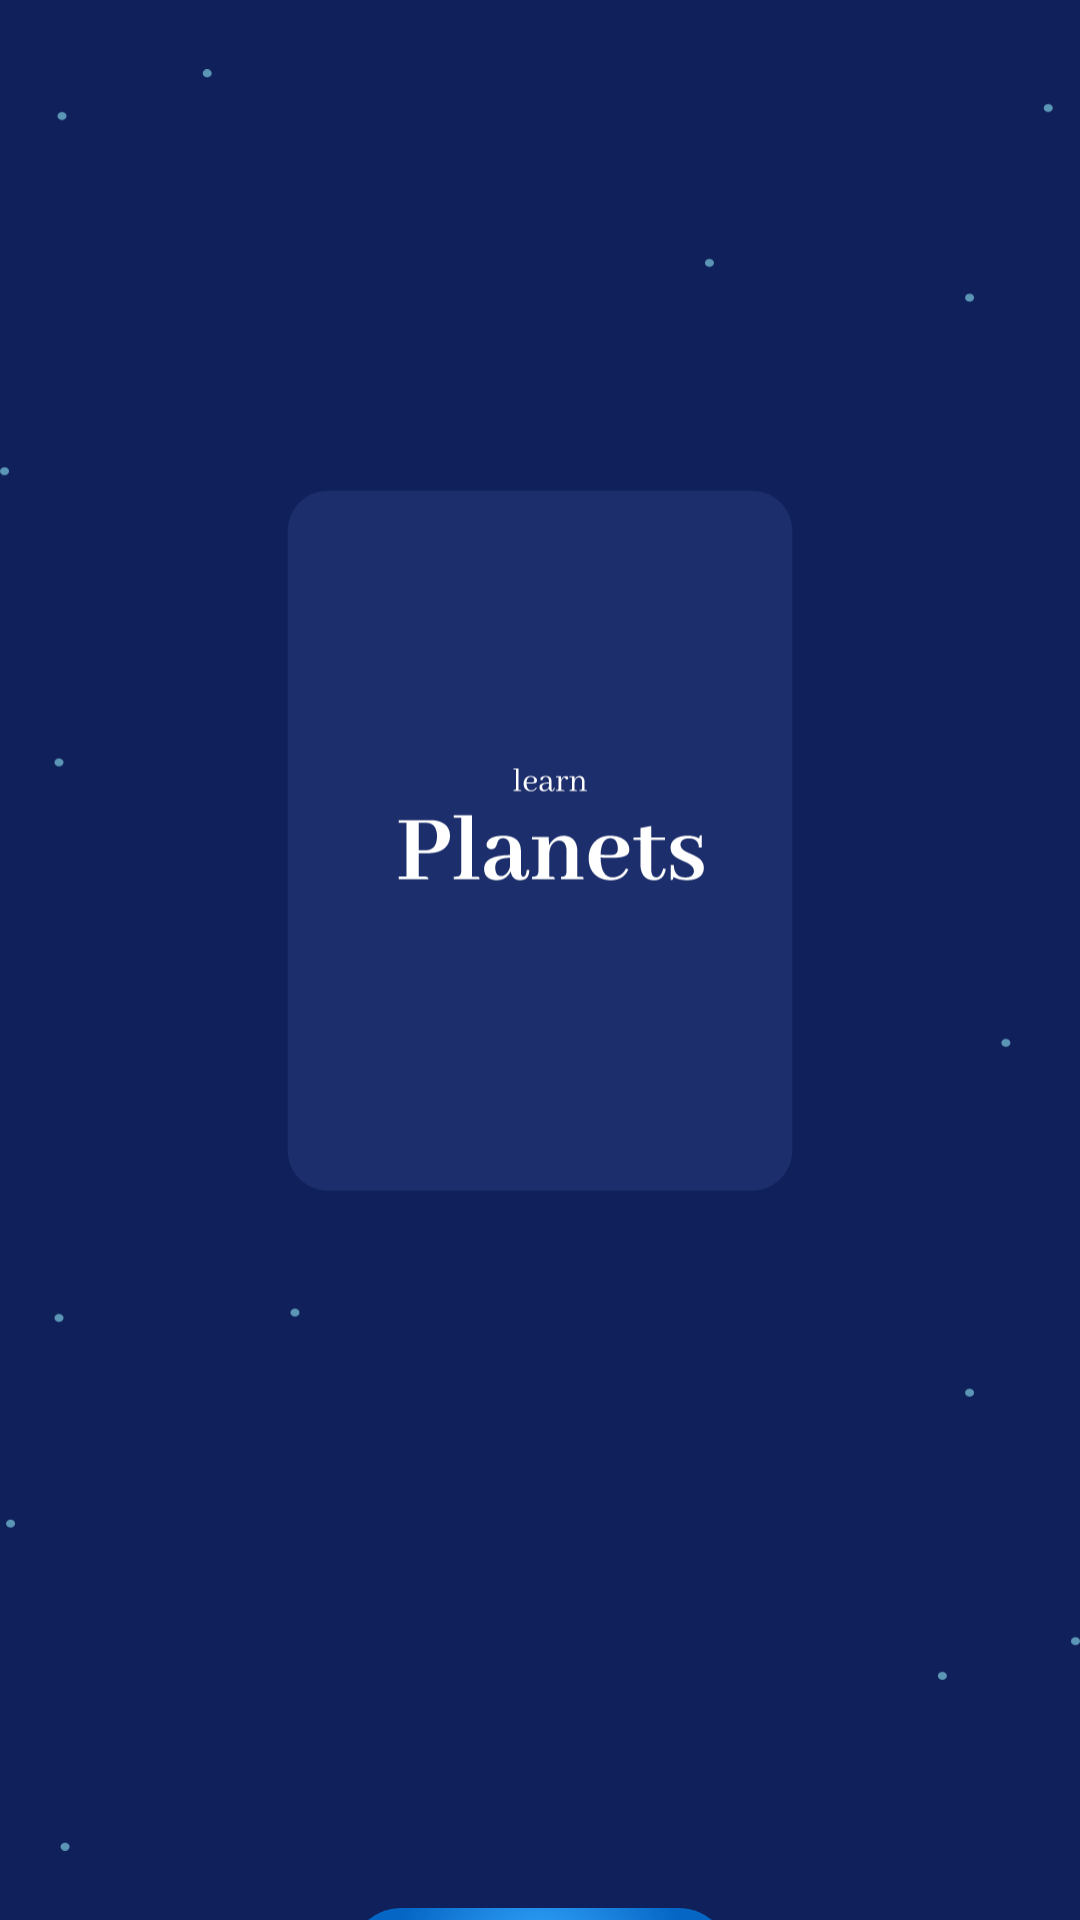

Produce the Android XML layout that renders to this screen, including the resource entries it uses.
<!-- AndroidManifest.xml: application theme AppTheme -->
<!-- res/layout/planet_layout_file.xml -->
<?xml version="1.0" encoding="utf-8"?>
<androidx.constraintlayout.widget.ConstraintLayout xmlns:android="http://schemas.android.com/apk/res/android"
    xmlns:app="http://schemas.android.com/apk/res-auto"
    xmlns:tools="http://schemas.android.com/tools"
    android:id="@+id/planet_layout"
    android:layout_width="match_parent"
    android:layout_height="match_parent"
    android:background="#10205A">

    <ImageView
        android:id="@+id/planet_bg"
        android:layout_width="wrap_content"
        android:layout_height="wrap_content"
        android:layout_marginStart="8dp"
        android:layout_marginEnd="8dp"
        android:contentDescription="@string/planet_background"
        android:src="@drawable/ic_planet_back"
        app:layout_constraintEnd_toEndOf="parent"
        app:layout_constraintStart_toStartOf="parent"
        app:layout_constraintTop_toTopOf="parent" />

    <Button
        android:id="@+id/planet_button"
        android:layout_width="@dimen/button_width"
        android:layout_height="@dimen/button_height"
        android:layout_marginTop="16dp"
        android:background="@drawable/planet_button"
        android:elevation="10dp"
        android:fontFamily="@font/roboto_medium"
        android:text="@string/button_text"
        android:textColor="#fff"
        android:textSize="16sp"
        app:layout_constraintEnd_toEndOf="parent"
        app:layout_constraintStart_toStartOf="parent"
        app:layout_constraintTop_toBottomOf="@id/guideline" />

    <androidx.constraintlayout.widget.Guideline
        android:id="@+id/guideline"
        android:layout_width="wrap_content"
        android:layout_height="wrap_content"
        android:orientation="horizontal"
        app:layout_constraintGuide_begin="@dimen/back_height" />

</androidx.constraintlayout.widget.ConstraintLayout>
<!-- resources referenced by this layout -->
<resources>
  <dimen name="back_height">620dp</dimen>
  <dimen name="button_height">36dp</dimen>
  <dimen name="button_width">128dp</dimen>
  <!-- drawable ic_planet_back: vector/xml drawable (drawable, 12835 chars, omitted) -->
  <!-- drawable planet_button (drawable) -->
  <?xml version="1.0" encoding="utf-8"?>
  <shape xmlns:android="http://schemas.android.com/apk/res/android"
      android:shape="rectangle">
      <gradient android:type="radial" android:startColor="#35A7FD" android:endColor="#0566C5"
          android:gradientRadius="48dp"/>
      <corners android:radius="24dp"/>
      <size android:height="16dp" android:width="144dp"/>
  </shape>
  <string name="button_text">START</string>
  <string name="planet_background">planet_background</string>
  <style name="AppTheme" parent="Theme.AppCompat.Light.NoActionBar">
          
          <item name="android:windowContentTransitions">true</item>
          <item name="android:windowActivityTransitions">true</item>
          <item name="colorPrimary">@color/colorPrimary</item>
          <item name="colorPrimaryDark">@color/colorPrimaryDark</item>
          <item name="colorAccent">@color/colorAccent</item>
      </style>
  <color name="colorPrimary">#6200EE</color>
  <color name="colorPrimaryDark">#3700B3</color>
  <color name="colorAccent">#03DAC5</color>
</resources>
